The GitHub repository oscleong/molecular_imaging_repository contains a labelled image folder "16kImages" with 2 categories: inversion symmetry false, inversion symmetry true. Examples follow, each with its label.

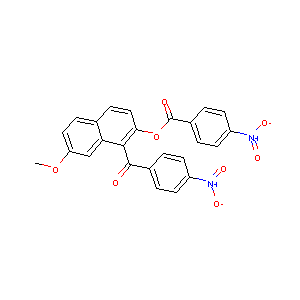
Label: inversion symmetry true

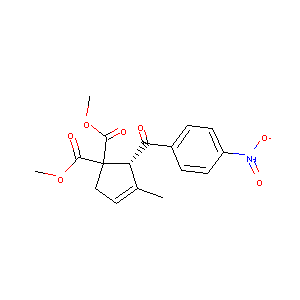
Label: inversion symmetry false

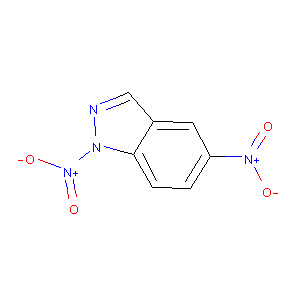
Label: inversion symmetry false

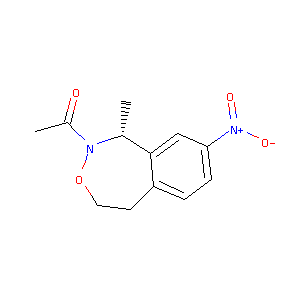
Label: inversion symmetry false

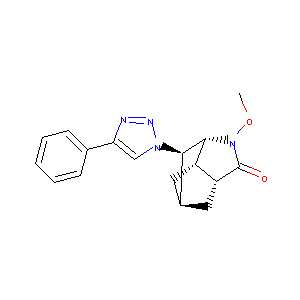
Label: inversion symmetry true

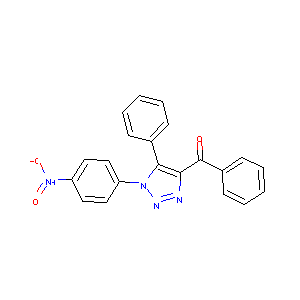
Label: inversion symmetry true
